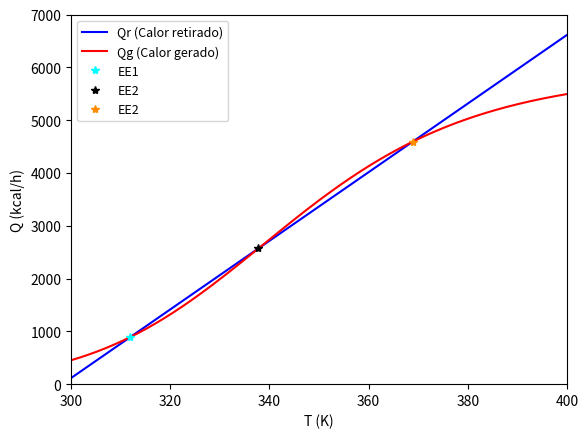
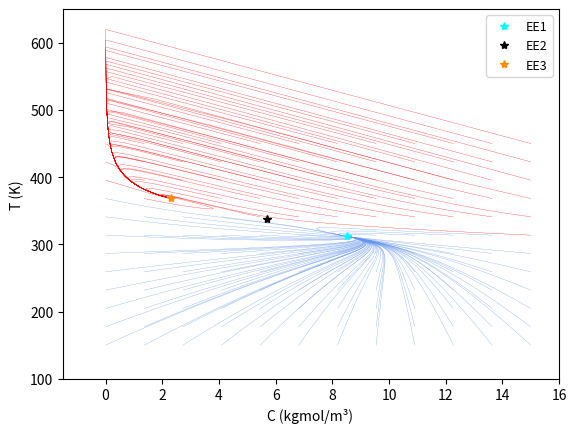
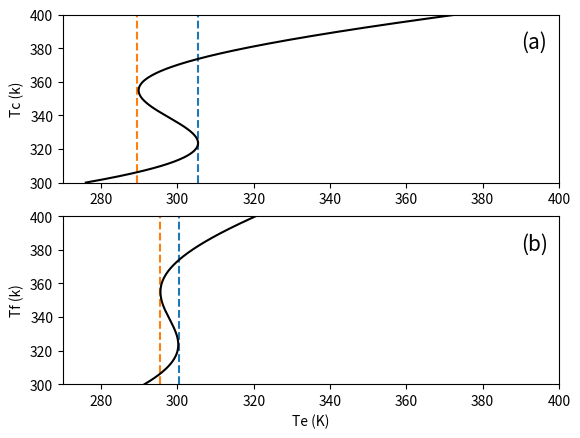
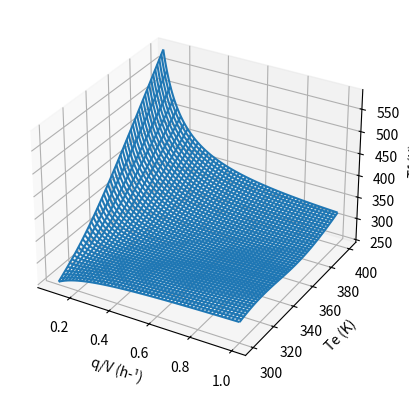
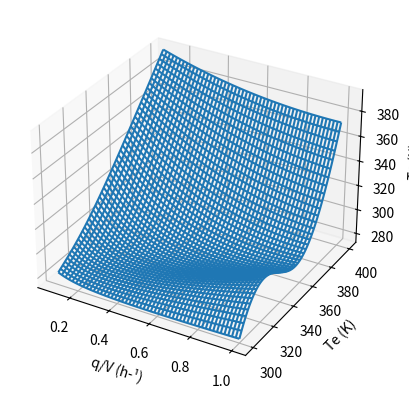

Recreate these plots in Python, in order.
# -*- coding: utf-8 -*-
"""
Created on Wed Dec  2 10:29:07 2020

[redacted]
"""

import numpy as np
from scipy.optimize import fsolve
from scipy.integrate import odeint
import matplotlib.pyplot as plt




#############Dados##################
q = .1 # m³/h
V = .1 # m³

k0      = 9703*3600 # 1/h
_deltaH = 5960      # kcal/kgmol
Ea      = 11843     # kcal/kgmol

Cp = 500   # kcal/m³/K
Ah = 15    # kcal/h/K
R  = 1.987 # kcal/kgmol/K

Tc = 298.5  # K
Tf = 298.15 # K
Cf = 10     # kgmol/m³





####  A) Faça o gráfico da curva do calor gerado e calor retirado   #########
####  de modo a observar a existência de três estados estacionários #########
####  do reator. Use a faixa de temperatura 300K£T£400K.            #########

Ti = 300
Tfinal = 400
T = np.linspace(Ti, Tfinal, 1000)

def Calor(T):
    Qr = q*Cp*(T-Tf)+Ah*(T-Tc)
    Qg = _deltaH*V*((q*Cf*k0*(np.exp(-Ea/(R*T))))/(q+(V*k0*np.exp(-Ea/(R*T)))))
    return np.array([Qr, Qg])

Qr, Qg = Calor(T)

# plt.figure(1)             # plotei o gráfico só para saber onde os EEs estavam, pra me ajudar nos chutes
# plt.plot(T, Qr, '-', label='Qr (Calor retirado)', color = 'blue')   
# plt.plot(T, Qg, '-', label='Qg (Calor gerado)', color='red')  
# plt.legend(loc='upper left', fontsize=9)
# ax = plt.gca()
# ay = plt.gca()
# ax.set(xlim=(Ti, Tfinal)) 
# ay.set(ylim=(0, 7000)) 
# plt.ylabel('Q (kcal/h)')
# plt.xlabel('T (K)')

#### B) Resolva as equações do modelo estacionário do reator (duas     #####
#### equações algébricas não lineares acopladas) com variados chutes   #####
#### iniciais para o par (CEE,TEE), a fim de obter os três             #####
#### estados estacionários do reator (para o conjunto de dados acima). #####

############ Sistema Algébrico######
def Algsystem(x):
    C,T = x
    
    F1 = (q*Cf- q*C - C*V*k0*np.exp(-Ea/(R*T)))/V 
    F2 = (q*Cp*(Tf-T) + (_deltaH)*V*k0*np.exp(-Ea/(R*T))*C - Ah*(T-Tc))/(V*Cp) 

    return np.array([F1, F2])   

#### Chutes #####
Cee0_1, Tee0_1 = 8, 310
Cee0_2, Tee0_2 = 5.6, 336
Cee0_3, Tee0_3 = 2.2, 368

Cee1, Tee1 =  fsolve(Algsystem, (Cee0_1, Tee0_1))
Cee2, Tee2 =  fsolve(Algsystem, (Cee0_2, Tee0_2))
Cee3, Tee3 =  fsolve(Algsystem, (Cee0_3, Tee0_3))

qee1, qee2, qee3 = Calor(Tee1), Calor(Tee2), Calor(Tee3)

# print(Cee1,Tee1) # 8.503577778059714 311.95180991194474
# print(Cee2,Tee2) # 5.686587398609067 337.78144477583066
# print(Cee3,Tee3) # 2.2946418346280915 368.88297640864084

################### PLOTANDO FIGURA 1 #####################
plt.figure(1)            # agora eu plotei novamente com os pontos do EE
plt.plot(T, Qr, '-', label='Qr (Calor retirado)', color = 'blue')   
plt.plot(T, Qg, '-', label='Qg (Calor gerado)', color='red')  
plt.plot(Tee1, qee1[0], '*', label='EE1', color='cyan')  
plt.plot(Tee2, qee2[0], '*', label='EE2', color='black') 
plt.plot(Tee3, qee3[0], '*', label='EE2', color='darkorange')   
plt.legend(loc='upper left', fontsize=9)
ax = plt.gca()
ay = plt.gca()
ax.set(xlim=(Ti, Tfinal)) 
ay.set(ylim=(0, 7000)) 
plt.ylabel('Q (kcal/h)')
plt.xlabel('T (K)')


#### C) Resolva as equações transientes do modelo (duas equações            #####
#### diferenciais ordinárias acopladas) e dê, como condição inicial,        #####
#### vários pontos nas vizinhanças dos três estados estacionários           #####
#### (valores de C0 e T0 espalhados pelo espaço C×T). Armazene os dados das #####
#### simulações para construir o plano de fases do sistema, isto é,         #####
#### um gráfico C×T (ou viceversa)tendo o tempo como parâmetro.             #####
#### Dica: utilize uma mesma cor de linha para as trajetórias dinâmicas     #####
#### chegando ao mesmo ponto.                                               #####                                          

############ Sistema de EDO#########
def ODEsystem(x,t):
    C = x[0]
    T = x[1]
    
    dCdt = (q*Cf- q*C - C*V*k0*np.exp(-Ea/(R*T)))/V 
    dTdt = (q*Cp*(Tf-T) + (_deltaH)*V*k0*np.exp(-Ea/(R*T))*C - Ah*(T-Tc))/(V*Cp)

    return dCdt, dTdt    

####condições iniciais#############

# print(Cee1,Tee1) # 8.503577778059714 311.95180991194474   coloquei aqui só pra me lembrar
# print(Cee2,Tee2) # 5.686587398609067 337.78144477583066
# print(Cee3,Tee3) # 2.2946418346280915 368.88297640864084

N = 12

C0 = np.linspace(0, 15, N)
T0 = np.linspace(150, 450, len(C0))


tf = 30
M = 1000
t  = np.linspace(0, tf, M)


################## PLOTANDO FIGURA 2 ##################### 
plt.figure(2)
for j in range(N): 
    for i in range(N):
    
        x = odeint(ODEsystem, (C0[i],T0[j]), t)
        
        if (x[M-1,1] > 360):
    
          plt.plot(x[:,0], x[:,1], color='red', linewidth=.2) 
    
        else:
          plt.plot(x[:,0], x[:,1], color='cornflowerblue', linewidth=.2) 
   
plt.plot(Cee1, Tee1, '*', label='EE1', color='cyan')  
plt.plot(Cee2, Tee2, '*', label='EE2', color='black')  
plt.plot(Cee3, Tee3, '*', label='EE3',color='darkorange')  
ax = plt.gca()
ay = plt.gca()
plt.legend(loc='upper right', fontsize=9)
ay.set(ylim=(100, 650)) 
ax.set(xlim=(-1.5, 16))     
plt.ylabel('T (K)')
plt.xlabel('C (kgmol/m³) ')  




#### D) Programe a estratégia apresentada nas notas de aula (Seção 2.5.5) ####
#### para construir o diagrama de soluções estacionárias do reator,       ####
#### tendo, inicialmente, a temperatura da camisa como parâmetro          ####
#### independente e, a seguir, a temperatura da alimentação. Construa os  ####
#### diagramas para variados valores de q/V (deixando V constante e       ####
#### variando q), armazenando os  resultados. Faça um diagrama            ####                                                    ####
#### tridimensional representando, numa coordenada, TEE, e nas demais     #### 
#### coordenadas q/V e Tc (ou Tf).                                        #### 

def func1(Te,q_V):
        
         
    
        Ce = (q_V*Cf)/(q_V + k0*np.exp(-Ea/(R*Te)))
        
        Tc_var = Te + (V*q_V*Cp*(Te-Tf)  -_deltaH*V*k0*np.exp(-Ea/(R*Te))*Ce)/Ah
        Tf_var = Te + ((Ah*(Te-Tc) - _deltaH*V*k0*np.exp(-Ea/(R*Te))*Ce))/(V*q_V*Cp)

        return Ce, Tc_var, Tf_var


Te     = np.linspace(Ti, Tfinal, M)
Ce     = np.zeros(len(Te))
Tc_var = np.zeros(len(Te))
Tf_var = np.zeros(len(Te))



for k in range(len(Te)):
     Ce[k], Tc_var[k], Tf_var[k] = func1(Te[k], q/V)

################### PLOTANDO FIGURA 3 #####################
plt.figure(3)
plt.subplot(2,1,1)
ax = plt.gca()
ay = plt.gca()
ay.set(ylim=(300,400)) 
ax.set(xlim=(270,400)) 
plt.plot(np.full(len(Te), 305.5), Te, '--')
plt.plot(np.full(len(Te), 289.5), Te, '--')
plt.plot(Tc_var,Te, color="black", label='Tc')
ax.text(390, 380, '(a)', fontsize=15)
plt.ylabel('Tc (k)')


plt.subplot(2,1,2)
ax = plt.gca()
ay = plt.gca()
ay.set(ylim=(300,400)) 
ax.set(xlim=(270,400)) 
plt.plot(np.full(len(Te), 300.5), Te, '--')
plt.plot(np.full(len(Te), 295.5), Te, '--')
plt.plot(Tf_var,Te, color="black")
ax.text(390, 380, '(b)', fontsize=15)
plt.ylabel('Tf (k)')
plt.xlabel('Te (K)')

################### Agora Variando q #####################
q_f     = np.linspace(.01,.1,M)
q_V     = q_f/V

Te, q_V = np.meshgrid(Te, q_V)
Ce2, Tc2, Tf2 = func1(Te, q_V)


# # ################### PLOTANDO FIGURA 4 #####################
plt.figure(4)
ax = plt.axes(projection='3d')
ax.plot_wireframe(q_V , Te, Tf2)
ax.set_xlabel('q/V (h-¹)')
ax.set_ylabel('Te (K)')
ax.set_zlabel('Tf (K)')


# ################### PLOTANDO FIGURA 5 #####################
plt.figure(5)
ax = plt.axes(projection='3d')
ax.plot_wireframe(q_V, Te, Tc2)
ax.set_xlabel('q/V (h-¹)')
ax.set_ylabel('Te (K)')
ax.set_zlabel('Tc (K)')





              




